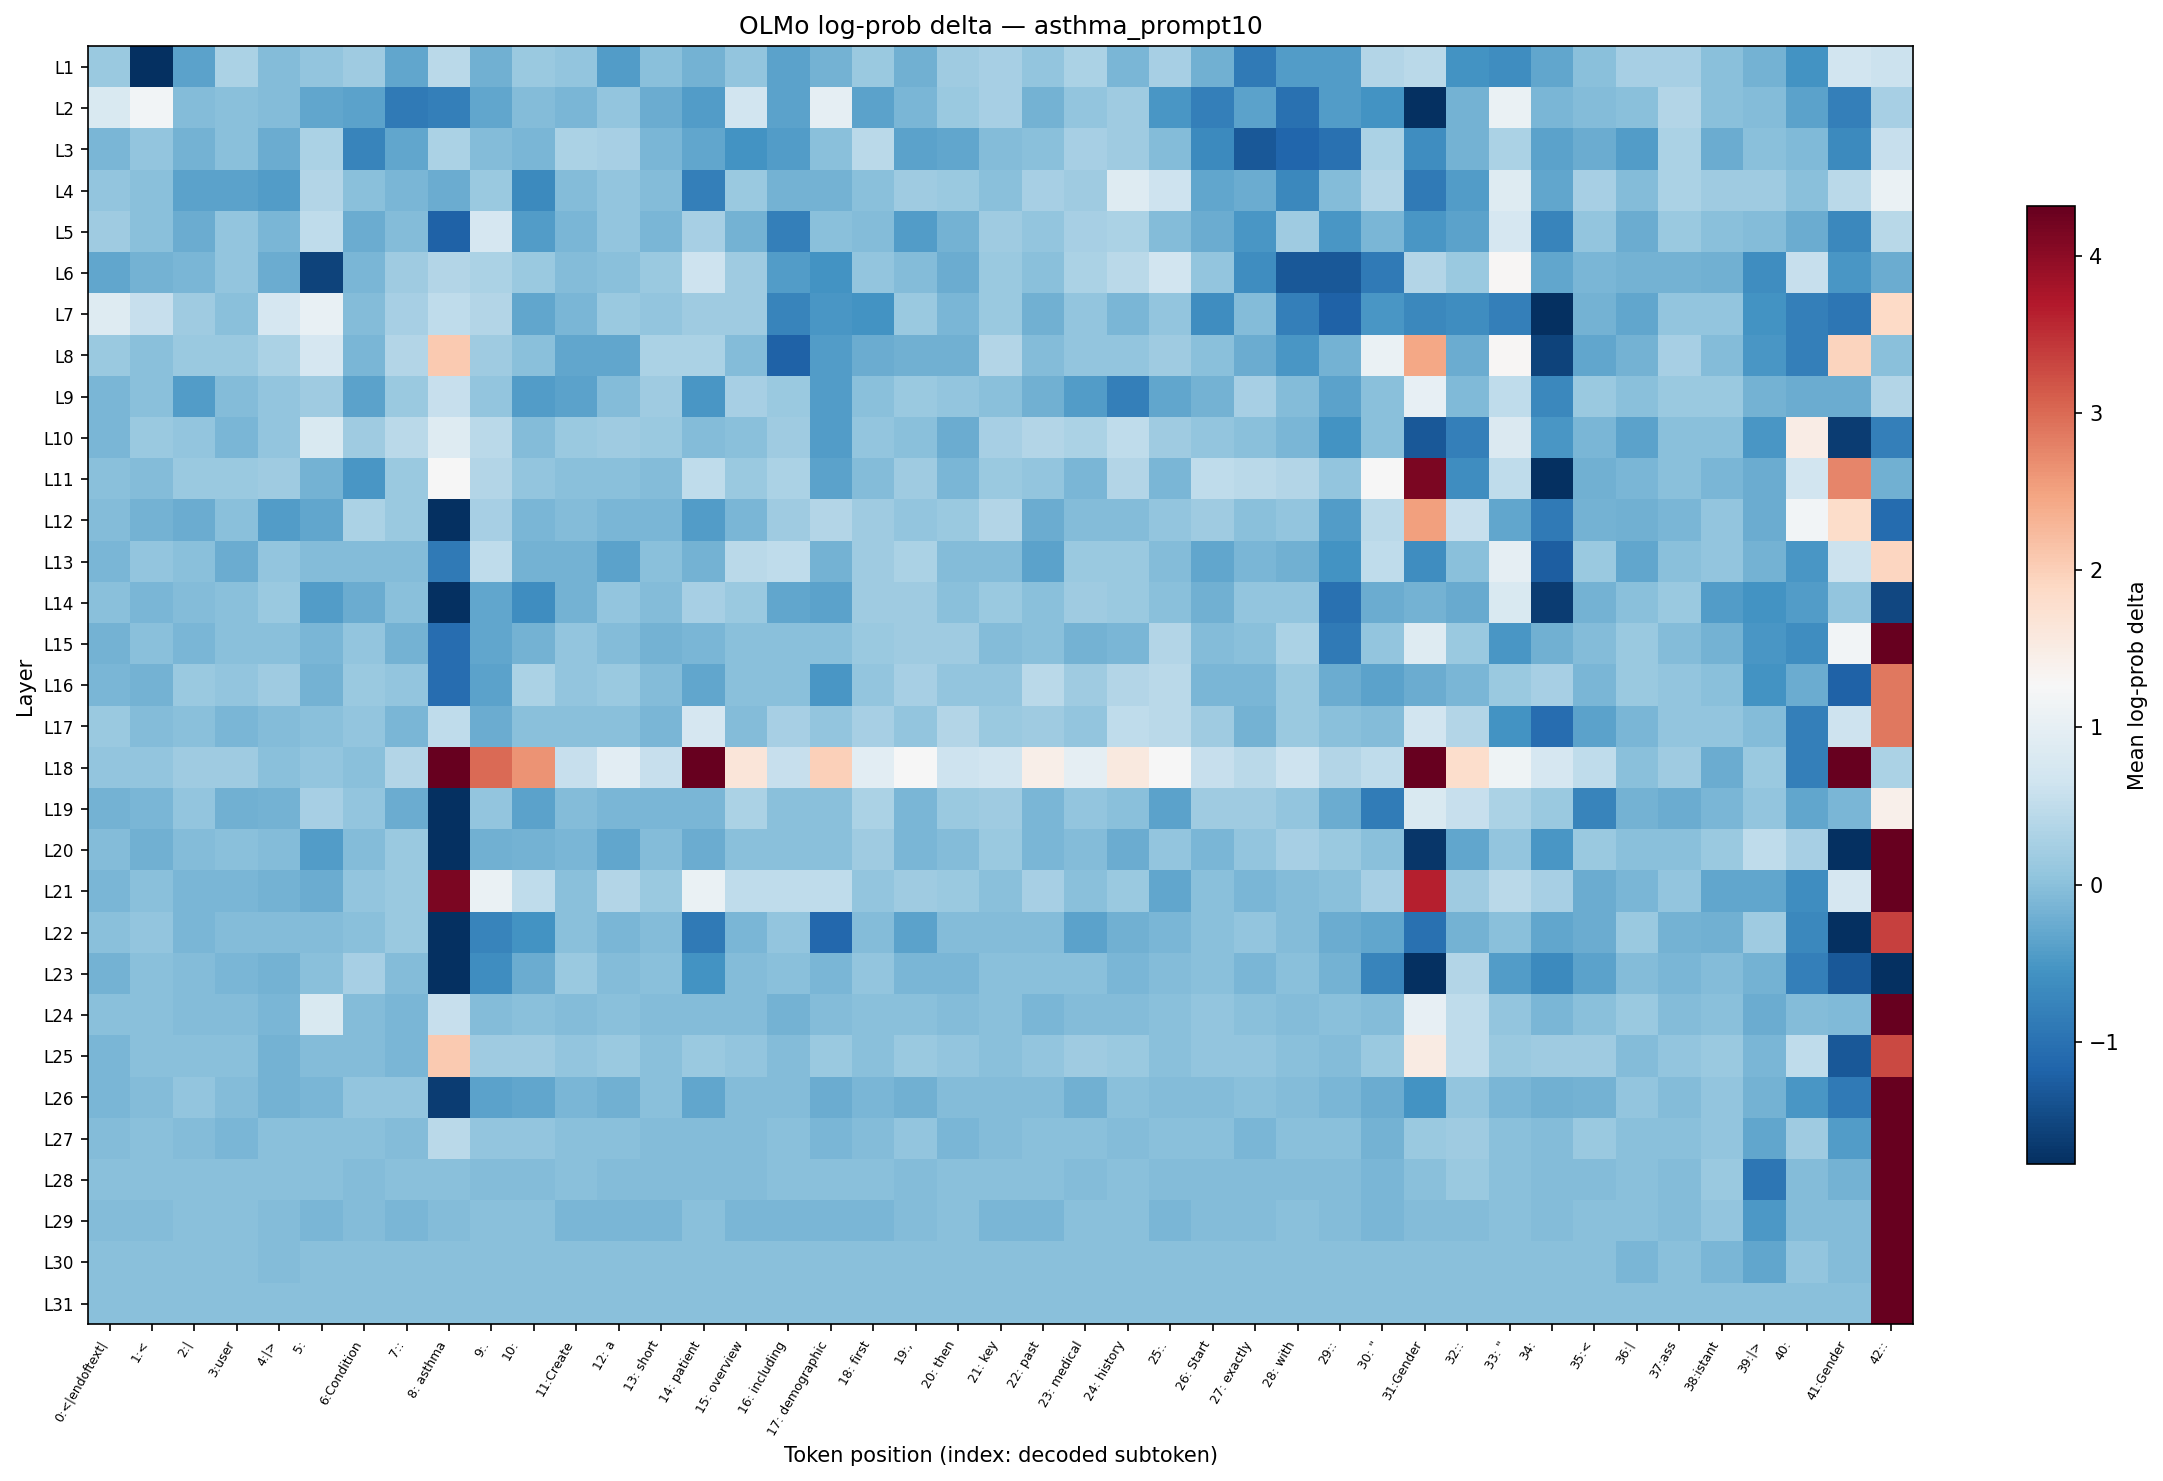

The table this chart was drawn from, first rows:
layer, 0:<|endoftext|, 1:<, 2:|, 3:user, 4:|>, 5:?, 6:Condition, 7::, 8: asthma, 9:., 10:?, 11:Create, 12: a, 13: short, 14: patient, 15: overview, 16: including, 17: demographic, 18: first, 19:,, 20: then, 21: key, 22: past
L1, 0.1292, -1.817, -0.3716, 0.3144, -0.06093, 0.06669, 0.1921, -0.3093, 0.4362, -0.1892, 0.1292, 0.06669, -0.438, 0.000000, -0.1833, 0.06207, -0.3716, -0.1833, 0.1249, -0.1892, 0.1881, 0.2551, 0.06207
L2, 0.8137, 1.184, -0.06093, 0.000000, -0.06093, -0.3093, -0.3716, -0.8764, -0.8134, -0.3093, -0.06093, -0.1202, 0.06669, -0.2506, -0.438, 0.6882, -0.3716, 0.9985, -0.3716, -0.1202, 0.1292, 0.2475, -0.1833
L3, -0.1258, 0.06669, -0.1833, 0.000000, -0.2506, 0.3144, -0.7489, -0.3093, 0.3144, -0.06093, -0.1202, 0.3144, 0.2551, -0.1258, -0.3093, -0.5639, -0.438, 0.004914, 0.4425, -0.3716, -0.3093, -0.06093, 0.004914
L4, 0.06207, 0.000000, -0.3716, -0.3716, -0.438, 0.3772, 0.000000, -0.1202, -0.2506, 0.1292, -0.6833, -0.06093, 0.06669, -0.06093, -0.8134, 0.1249, -0.1833, -0.1833, 0.000000, 0.1881, 0.1249, 0.000000, 0.2551
L5, 0.1881, 0.000000, -0.2506, 0.06669, -0.1258, 0.4979, -0.2443, -0.05571, -1.186, 0.7552, -0.4304, -0.1202, 0.06669, -0.1258, 0.2551, -0.1833, -0.8078, 0.000000, -0.06093, -0.438, -0.1833, 0.1881, 0.06669
L6, -0.3093, -0.1833, -0.1258, 0.06207, -0.2506, -1.552, -0.1202, 0.1881, 0.3772, 0.3144, 0.1249, -0.06093, 0.000000, 0.1292, 0.627, 0.1921, -0.438, -0.5596, 0.06207, -0.06093, -0.2506, 0.1292, 0.000000
L7, 0.8751, 0.5673, 0.1881, 0.004914, 0.7552, 1.041, -0.06093, 0.2551, 0.5039, 0.3772, -0.3093, -0.1202, 0.1249, 0.06669, 0.1881, 0.1921, -0.7489, -0.497, -0.5639, 0.1292, -0.1202, 0.1292, -0.1892
L8, 0.1292, 0.000000, 0.1249, 0.1249, 0.3144, 0.7552, -0.1202, 0.3772, 2.066, 0.1921, 0.004914, -0.3093, -0.3093, 0.3144, 0.3144, -0.06093, -1.186, -0.4304, -0.2506, -0.1892, -0.1892, 0.3772, -0.06093
L9, -0.1202, 0.000000, -0.4304, -0.06093, 0.06207, 0.1921, -0.3716, 0.1249, 0.5673, 0.06669, -0.438, -0.3716, -0.06093, 0.1881, -0.501, 0.2551, 0.1249, -0.438, 0.000000, 0.1249, 0.06207, 0.000000, -0.1892
L10, -0.1258, 0.1292, 0.06207, -0.1202, 0.06669, 0.8137, 0.1921, 0.4362, 0.8832, 0.4425, -0.06093, 0.1292, 0.1881, 0.1292, -0.06093, 0.004914, 0.1881, -0.438, 0.06207, 0.000000, -0.2506, 0.2551, 0.3772
L11, 0.000000, -0.06093, 0.1249, 0.1249, 0.1881, -0.1833, -0.501, 0.1249, 1.253, 0.3772, 0.06669, 0.004914, 0.000000, -0.05571, 0.5039, 0.1292, 0.3144, -0.3716, -0.06093, 0.1881, -0.1258, 0.1249, 0.06207
L12, -0.06093, -0.1833, -0.2506, 0.004914, -0.4304, -0.3093, 0.3144, 0.1292, -2.017, 0.2551, -0.1258, -0.06093, -0.1258, -0.1202, -0.438, -0.1202, 0.1881, 0.3772, 0.1881, 0.06669, 0.1292, 0.3772, -0.2506
L13, -0.1202, 0.06669, 0.000000, -0.2506, 0.06669, -0.06093, -0.06093, -0.06093, -0.8764, 0.5039, -0.1833, -0.1833, -0.3716, 0.004914, -0.1833, 0.4425, 0.5039, -0.1833, 0.1921, 0.3144, -0.06093, -0.06093, -0.3716
L14, 0.004914, -0.1202, -0.06093, 0.000000, 0.1249, -0.438, -0.2506, 0.000000, -2.017, -0.3093, -0.6265, -0.1833, 0.06669, -0.06093, 0.2475, 0.1292, -0.3093, -0.3716, 0.1881, 0.1881, 0.000000, 0.1292, 0.000000
L15, -0.1833, 0.000000, -0.1258, 0.000000, 0.000000, -0.1258, 0.06669, -0.1833, -1.065, -0.3093, -0.1833, 0.06207, -0.06093, -0.1833, -0.1202, 0.000000, 0.000000, 0.000000, 0.1249, 0.1881, 0.1881, -0.06093, 0.000000
L16, -0.1202, -0.1833, 0.1249, 0.06207, 0.1881, -0.1833, 0.1249, 0.06669, -1.065, -0.3716, 0.3144, 0.06669, 0.1249, -0.06093, -0.3093, 0.000000, 0.000000, -0.501, 0.06669, 0.2551, 0.06207, 0.06669, 0.4425
L17, 0.1292, -0.06093, 0.000000, -0.1202, -0.06093, 0.000000, 0.06669, -0.1258, 0.5039, -0.2506, 0.000000, 0.000000, 0.000000, -0.1202, 0.7552, -0.06093, 0.2551, 0.06669, 0.2551, 0.06669, 0.3772, 0.1249, 0.1881
L18, 0.06669, 0.06669, 0.1881, 0.1881, 0.004914, 0.06669, 0.000000, 0.3772, 11.49, 3.003, 2.628, 0.5673, 0.9387, 0.5673, 4.506, 1.633, 0.5673, 2.005, 0.9387, 1.253, 0.627, 0.6882, 1.443
L19, -0.1833, -0.1202, 0.06207, -0.1892, -0.1833, 0.2551, 0.06669, -0.2506, -1.817, 0.06207, -0.3716, -0.06093, -0.1202, -0.1202, -0.1258, 0.3144, 0.000000, 0.000000, 0.3144, -0.1202, 0.1249, 0.1881, -0.1202
L20, -0.06093, -0.1892, -0.06093, 0.000000, -0.06093, -0.438, -0.06093, 0.1292, -2.48, -0.1892, -0.1833, -0.1258, -0.3093, -0.06093, -0.2506, 0.000000, 0.000000, 0.000000, 0.1921, -0.1258, -0.06093, 0.1292, -0.1202
L21, -0.1258, 0.000000, -0.1258, -0.1202, -0.1833, -0.2443, 0.06207, 0.1292, 4.135, 1.062, 0.5039, 0.000000, 0.3772, 0.1292, 1.062, 0.5039, 0.5039, 0.5039, 0.06207, 0.1881, 0.1249, 0.000000, 0.2551
L22, 0.000000, 0.06669, -0.1202, -0.06093, -0.06093, -0.06093, 0.000000, 0.1249, -3.704, -0.7489, -0.5639, 0.000000, -0.1258, -0.06093, -0.8764, -0.1258, 0.06207, -1.124, -0.06093, -0.3716, -0.06093, -0.06093, -0.06093
L23, -0.1833, 0.000000, -0.06093, -0.1258, -0.1833, 0.000000, 0.2551, -0.06093, -3.521, -0.6265, -0.2506, 0.1249, -0.06093, 0.000000, -0.5639, -0.06093, 0.000000, -0.1202, 0.06207, -0.1258, -0.1202, 0.000000, 0.000000
L24, 0.000000, 0.000000, -0.06093, -0.06093, -0.1202, 0.8137, -0.06093, -0.1202, 0.5673, -0.06093, 0.000000, -0.06093, 0.000000, -0.06093, -0.06093, -0.06093, -0.1833, -0.06093, 0.000000, 0.000000, -0.06093, 0.000000, -0.1202
L25, -0.1258, 0.000000, 0.000000, 0.000000, -0.1833, -0.06093, -0.06093, -0.1258, 2.071, 0.1881, 0.1881, 0.06207, 0.1249, 0.000000, 0.1292, 0.06207, -0.06093, 0.1249, 0.000000, 0.1249, 0.06669, 0.000000, 0.06207
L26, -0.1202, -0.06093, 0.06207, -0.06093, -0.1833, -0.1202, 0.06207, 0.06207, -1.624, -0.3716, -0.3093, -0.1258, -0.1892, 0.000000, -0.3093, -0.06093, -0.06093, -0.2506, -0.1202, -0.1892, -0.06093, -0.06093, -0.06093
L27, -0.06093, 0.000000, -0.06093, -0.1202, 0.000000, 0.000000, 0.000000, -0.06093, 0.4425, 0.06669, 0.06669, 0.000000, 0.000000, -0.06093, -0.06093, -0.06093, 0.000000, -0.1258, -0.06093, 0.06207, -0.1202, -0.06093, 0.000000
L28, 0.000000, 0.000000, 0.000000, 0.000000, 0.000000, 0.000000, -0.06093, 0.000000, 0.000000, -0.06093, -0.06093, 0.000000, -0.06093, -0.06093, -0.06093, -0.06093, 0.000000, 0.000000, 0.000000, -0.06093, 0.000000, 0.000000, 0.000000
L29, -0.06093, -0.06093, 0.000000, 0.000000, -0.06093, -0.1258, -0.06093, -0.1258, -0.06093, 0.000000, 0.000000, -0.1258, -0.1258, -0.1258, 0.000000, -0.1258, -0.1258, -0.1258, -0.1258, -0.06093, 0.000000, -0.1258, -0.1202
L30, 0.000000, 0.000000, 0.000000, 0.000000, -0.06093, 0.000000, 0.000000, 0.000000, 0.000000, 0.000000, 0.000000, 0.000000, 0.000000, 0.000000, 0.000000, 0.000000, 0.000000, 0.000000, 0.000000, 0.000000, 0.000000, 0.000000, 0.000000
L31, 0.000000, 0.000000, 0.000000, 0.000000, 0.000000, 0.000000, 0.000000, 0.000000, 0.000000, 0.000000, 0.000000, 0.000000, 0.000000, 0.000000, 0.000000, 0.000000, 0.000000, 0.000000, 0.000000, 0.000000, 0.000000, 0.000000, 0.000000
